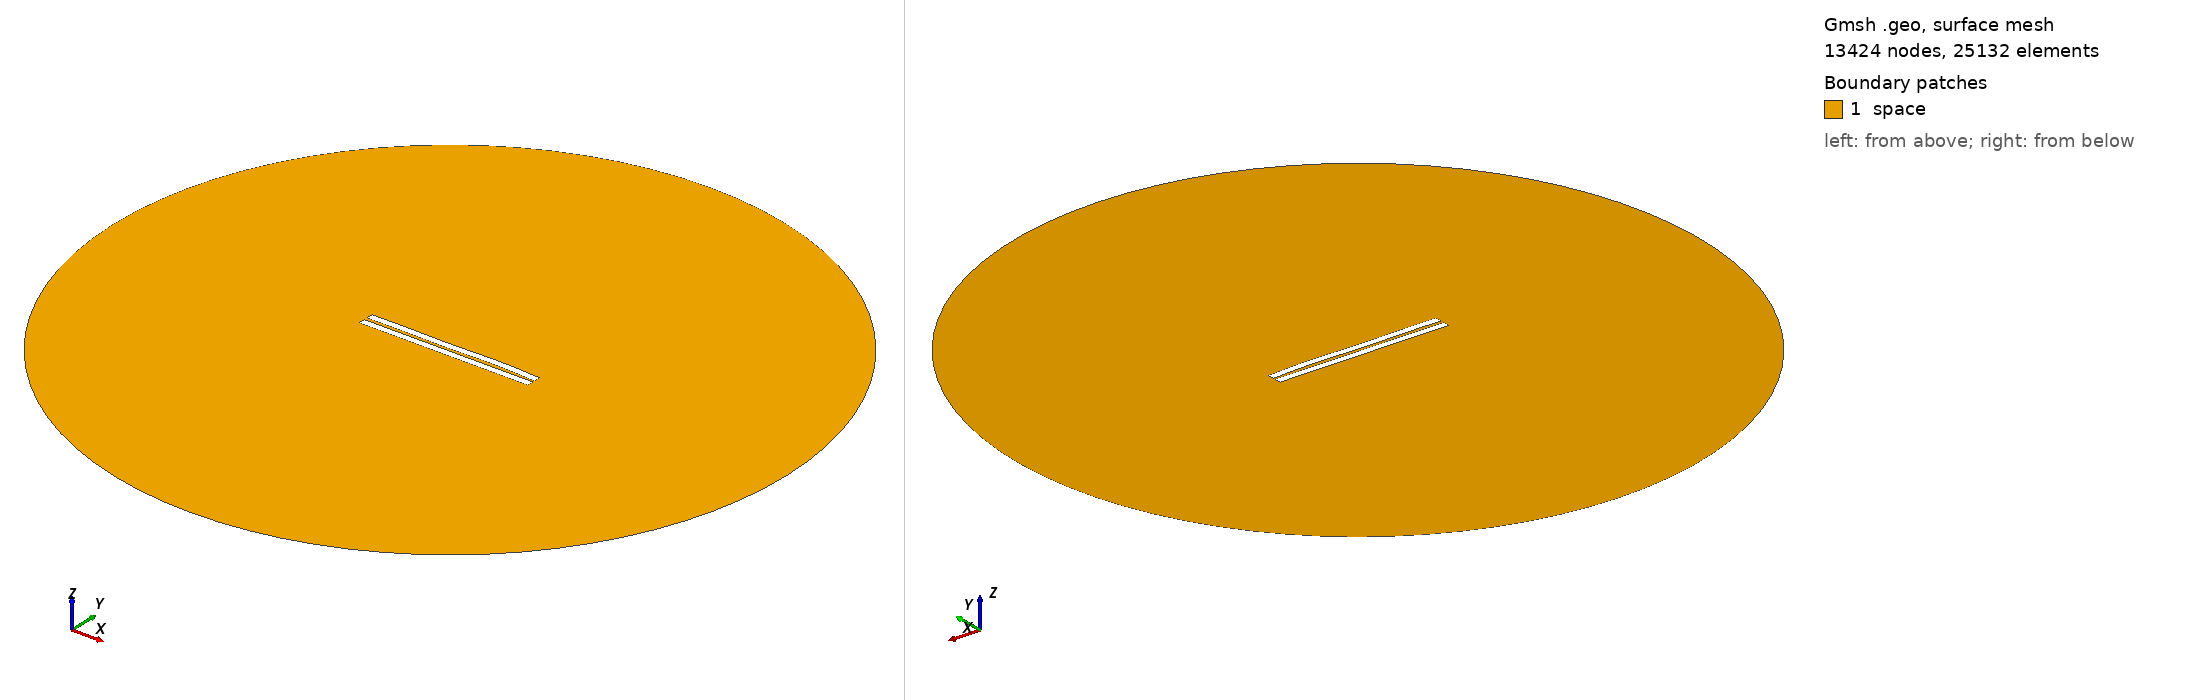

Gmsh geometry script, surface-meshed: 13424 nodes, 25132 surface elements. Boundary patches (legend numbers): 1 space. Left view from above one corner, right view from below the opposite corner. Legend entries are the model's physical surfaces. The drawing asked Gmsh for element sizes between 1% and 20% of the model's largest extent; the script's own settings can give other sizes.

=== 1455.geo (drawn) ===
//---------------------------------------
// Geometry kernel
//---------------------------------------

SetFactory("OpenCASCADE");



//---------------------------------------
// Parameters of the geometry
//---------------------------------------

// Overetch of the upper plate
overetch = 0.0;

// Distance between the plates
distance = 2.0;

// Discretization over the x axis (for the deformation)
nx = 50; 

// Length of the plate
L = 100 - overetch; 

// Number of modes
n = 4; 

// 1st mode coefficient
coeff(1) = -0.075;
beta(1) = 0.596864 * 3.1415926535 / L;

// 2nd mode coefficient
coeff(2) = 0.07499999999999998;
beta(2) = 1.49418 * 3.1415926535 / L;

// 3rd mode coefficient
coeff(3) = -0.15;
beta(3) = 2.50025 * 3.1415926535 / L;

// 4th mode coefficient
coeff(4) = 0.15;
beta(4) = 3.49999 * 3.1415926535 / L;



//---------------------------------------
// Upper plate (deformed rectangle)
//---------------------------------------

// Coordiantes of the upper plate
xmin = -50;
xmax = 50 - overetch;

// Height of the upper plate
yheight = 4 - 2 * overetch;

// Indexes of the points
UpperID[] = {};
LowerID[] = {};
LeftID[] = {};
RightID[] = {};

// Point index
p = 1;

// Horizontal edges
For i In {1:nx}
    x = xmin + (i-1)*(xmax - xmin)/(nx-1);

    y_bottom = distance / 2 + overetch;
    For j In {1:n}
        C = (Cosh(beta(j)*L) + Cos(beta(j)*L)) / (Sinh(beta(j)*L) + Sin(beta(j)*L));
        y_bottom  = y_bottom + coeff(j) * (Cosh(beta(j)*(x+50)) - Cos(beta(j)*(x+50)) - C * (Sinh(beta(j)*(x+50)) - Sin(beta(j)*(x+50))));
    EndFor

    y_top = y_bottom + yheight;

    Point(p) = {x, y_top, 0, 1.0};
    UpperID[i] = p;
    p = p + 1;

    Point(p) = {x, y_bottom, 0, 1.0};
    LowerID[i] = p;
    p = p + 1;
EndFor

// Create point lists
UpperPts[] = {}; LowerPts[] = {};
For i In {1:nx}
  UpperPts[] += {UpperID[i]};
  LowerPts[] += {LowerID[i]};
EndFor

// Build splines
Spline(1) = {UpperPts[]};
Spline(2) = {LowerPts[]};
Line(3) = {LowerPts[nx-1], UpperPts[nx-1]};
Line(4) = {LowerPts[0], UpperPts[0]};

// Build the plane surface
Curve Loop(1) = {2, 3, -1, -4};
Plane Surface(1) = {1};



//---------------------------------------
// Lower plate (rectangle)
//---------------------------------------

// Vertices
Point(1001) = {-50, -1, 0, 1.0};
Point(1002) = { 50, -1, 0, 1.0};
Point(1003) = { 50,  -5, 0, 1.0};
Point(1004) = {-50,  -5, 0, 1.0};

// Edges
Line(5) = {1001, 1002};
Line(6) = {1002, 1003};
Line(7) = {1003, 1004};
Line(8) = {1004, 1001};

// Plane surface
Line Loop(2) = {5, 6, 7, 8};
Plane Surface(2) = {2}; 



//---------------------------------------
// Outer (fictious) boundary
//---------------------------------------

// Points
Point(1005) = {0, 0, 0};       // Center
Point(1006) = {200, 0, 0};     // Start point
Point(1007) = {0, 200, 0};     // 90 degrees
Point(1008) = {-200, 0, 0};    // 180 degrees
Point(1009) = {0, -200, 0};    // 270 degrees

// Circle arcs (each needs start, center, end)
Circle(9) = {1006, 1005, 1007};
Circle(10) = {1007, 1005, 1008};
Circle(11) = {1008, 1005, 1009};
Circle(12) = {1009, 1005, 1006};

// Plane surface for the entire domain
Curve Loop(3) = {9, 10, 11, 12};
Surface(3) = {3};

// Subtract the plates from the whole domain to obtain the actual domain where we want to solve the equations
BooleanDifference{ Surface{3}; Delete; }{ Surface{1}; Surface{2}; Delete; }




//---------------------------------------
// Transfinite Lines/Curves
//---------------------------------------

// Set the number of points on the boundaries
r = 7;

// Plates
Transfinite Curve {1, 2} = 50*r Using Progression 1;
Transfinite Curve {3, 4} = 2*r Using Progression 1;
Transfinite Line {5, 7} = 50*r Using Progression 1;
Transfinite Line {6, 8} = 2*r Using Progression 1;

// Outer boundary
Transfinite Line {9, 10, 11, 12} = 20 Using Progression 1;



//---------------------------------------
// Physical groups
//---------------------------------------                

// Physical curves (boundaries)
Physical Line("force_segment", 10) = {2};
Physical Line("upper_plate", 11) = {1, 3, 4};
Physical Line("lower_plate", 12) = {5, 6, 7, 8};
Physical Line("boundary", 20) = {9, 10, 11, 12};

// Physical Surfaces
Physical Surface("space", 30) = {3};



//---------------------------------------
// 6. Generate the Mesh
//---------------------------------------

// 2D mesh generation
Mesh 2;
